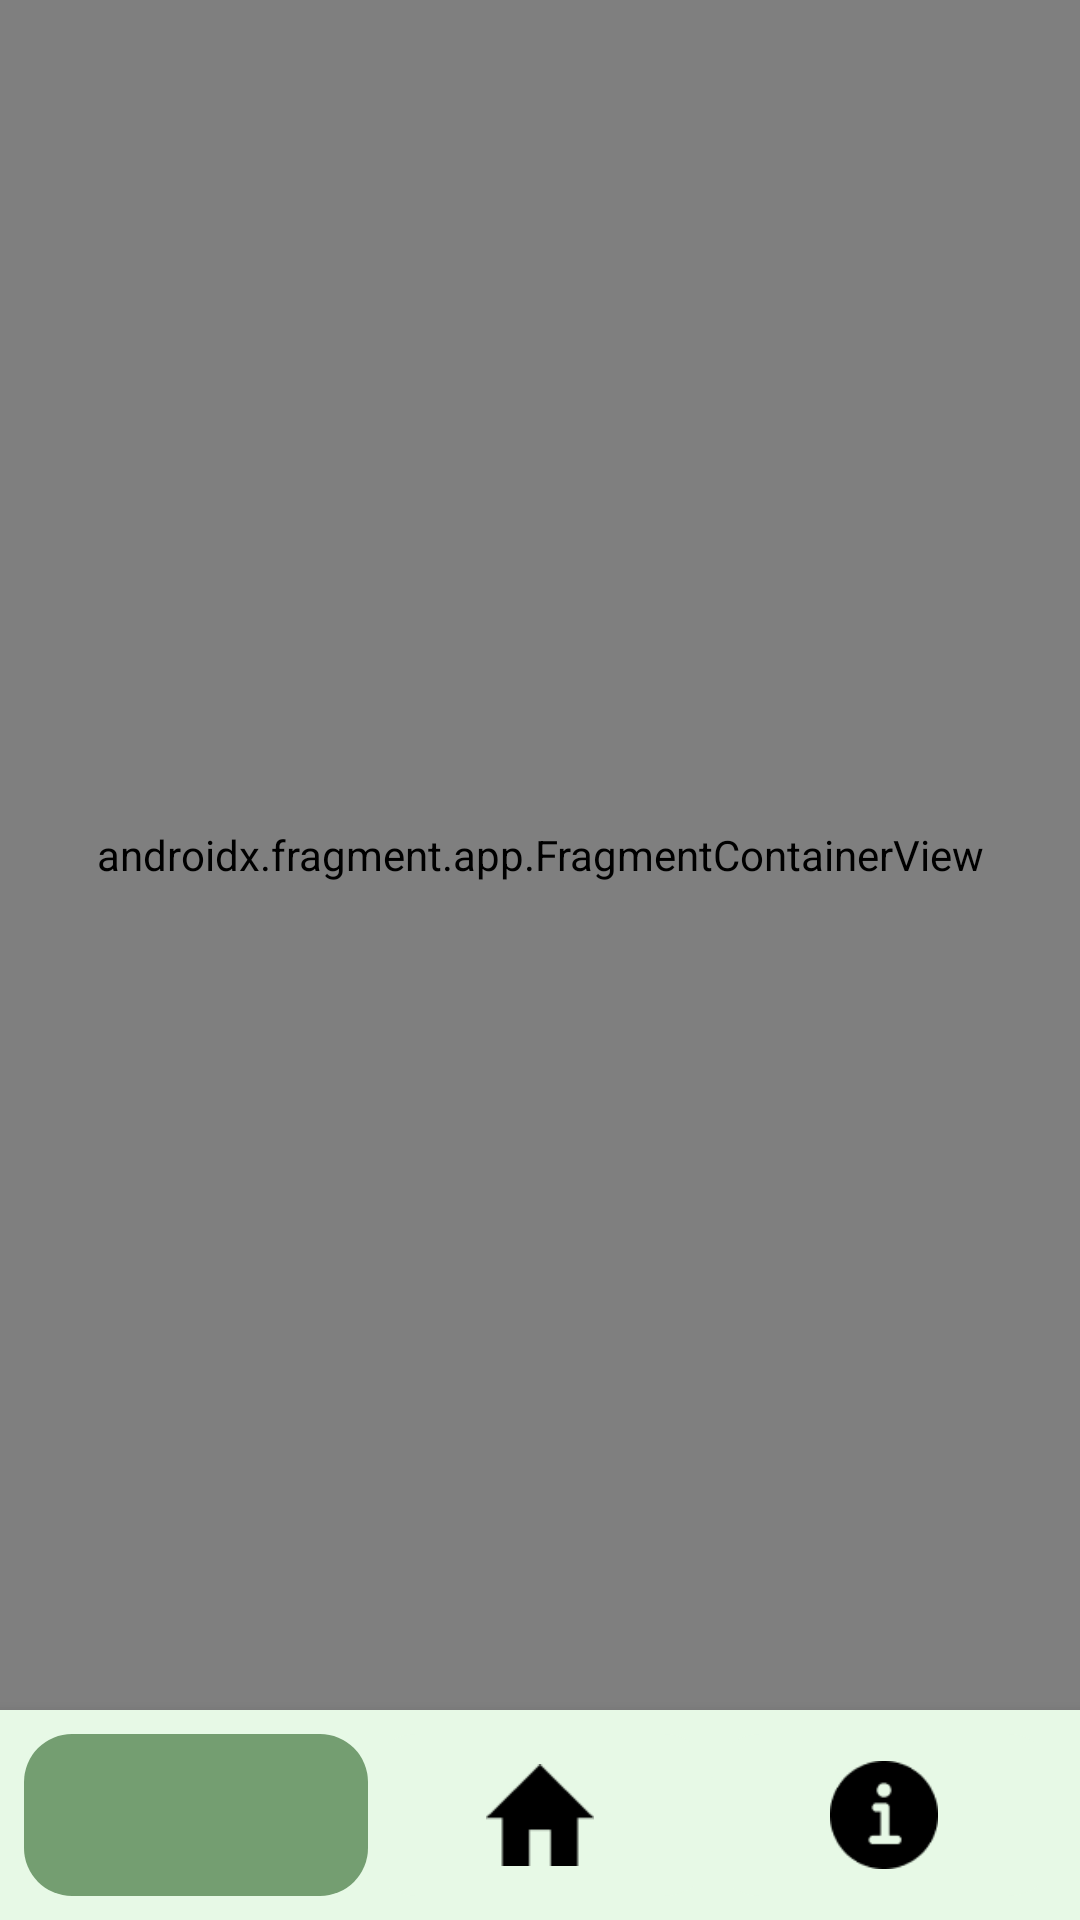

The Android layout XML behind this screen, and the referenced resources:
<!-- AndroidManifest.xml: application theme Theme.AHHapp -->
<!-- res/layout/activity_home.xml -->
<?xml version="1.0" encoding="utf-8"?>
<RelativeLayout
    xmlns:android="http://schemas.android.com/apk/res/android"
    xmlns:app="http://schemas.android.com/apk/res-auto"
    android:layout_width="match_parent"
    android:layout_height="match_parent"
    >

    <androidx.fragment.app.FragmentContainerView
        android:id="@+id/nav_host_fragment"
        android:name="androidx.navigation.fragment.NavHostFragment"
        android:layout_width="match_parent"
        android:layout_height="match_parent"
        android:layout_above="@id/bottom_navigation"
        app:defaultNavHost="true"
        app:navGraph="@navigation/nav_graph" />

    <com.google.android.material.bottomnavigation.BottomNavigationView
        android:id="@+id/bottom_navigation"
        android:layout_width="match_parent"
        android:layout_height="70dp"
        android:layout_alignParentBottom="true"
        android:padding="8dp"
        android:background="#E7F9E6"
        app:menu="@menu/bottom_nav_menu"
        app:labelVisibilityMode="unlabeled"
        app:itemIconSize="36dp"
        app:itemIconTint="@color/black"
        app:itemBackground="@drawable/header_btn_selector_bg"
        />

</RelativeLayout>
<!-- resources referenced by this layout -->
<resources>
  <color name="black">#FF000000</color>
  <!-- drawable header_btn_selector_bg (drawable) -->
  <?xml version="1.0" encoding="utf-8"?>
  <selector xmlns:android="http://schemas.android.com/apk/res/android">
  
      
      <item android:state_selected="true">
          <shape android:shape="rectangle">
              <solid android:color="@color/pressed_bg_color" />
              <corners android:radius="16dp" /> 
          </shape>
      </item>
  
      
      <item>
          <shape android:shape="rectangle">
              <solid android:color="@color/default_bg_color" />
              <corners android:radius="16dp" />
          </shape>
      </item>
  
  </selector>
  <style name="Theme.AHHapp" parent="Theme.AppCompat.Light.NoActionBar">
          
          <item name="colorPrimary">@color/purple_500</item>
          <item name="colorPrimaryVariant">@color/purple_700</item>
          <item name="colorOnPrimary">@color/white</item>
          
          <item name="colorSecondary">@color/teal_200</item>
          <item name="colorSecondaryVariant">@color/teal_700</item>
          <item name="colorOnSecondary">@color/black</item>
          
          <item name="android:statusBarColor">?attr/colorPrimaryVariant</item>
          
      </style>
  <color name="pressed_bg_color">#749E71</color>
  <color name="default_bg_color">#E7F9E6</color>
  <color name="purple_500">#FF6200EE</color>
  <color name="purple_700">#FF3700B3</color>
  <color name="white">#FFFFFFFF</color>
  <color name="teal_200">#FF03DAC5</color>
  <color name="teal_700">#FF018786</color>
</resources>
